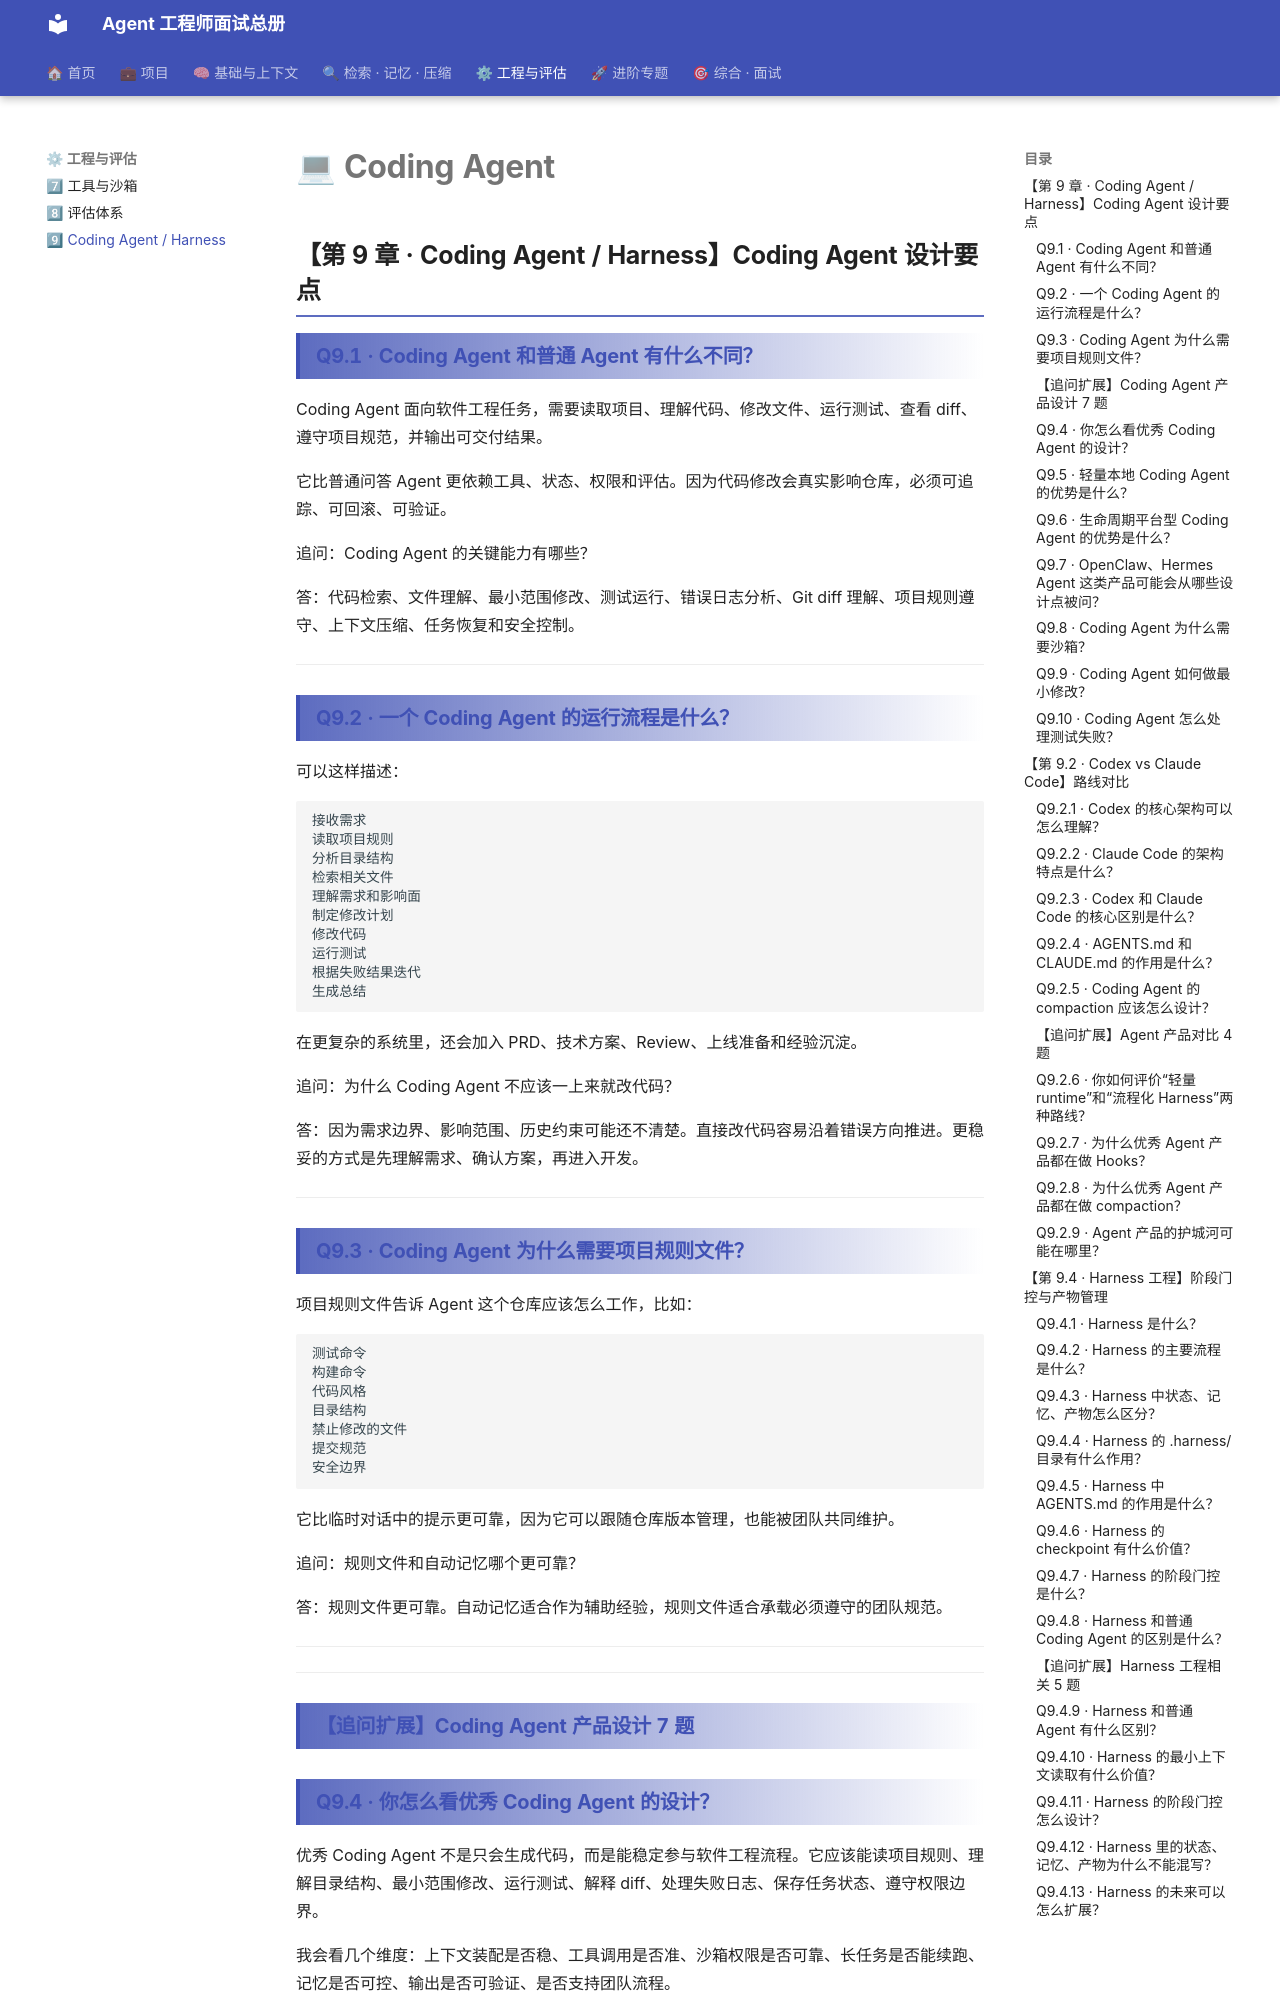

repository: TerryGSL/agent-interview-site · page: 10-coding/index.html · generator: mkdocs

# 💻 第 9 章 · Coding Agent / Harness

## **【第 9 章 · Coding Agent / Harness】Coding Agent 设计要点**

### **Q9.1 · Coding Agent 和普通 Agent 有什么不同？**

Coding Agent 面向软件工程任务，需要读取项目、理解代码、修改文件、运行测试、查看 diff、遵守项目规范，并输出可交付结果。

它比普通问答 Agent 更依赖工具、状态、权限和评估。因为代码修改会真实影响仓库，必须可追踪、可回滚、可验证。

追问：Coding Agent 的关键能力有哪些？

答：代码检索、文件理解、最小范围修改、测试运行、错误日志分析、Git diff 理解、项目规则遵守、上下文压缩、任务恢复和安全控制。

---

### **Q9.2 · 一个 Coding Agent 的运行流程是什么？**

可以这样描述：

```text
接收需求
读取项目规则
分析目录结构
检索相关文件
理解需求和影响面
制定修改计划
修改代码
运行测试
根据失败结果迭代
生成总结
```

在更复杂的系统里，还会加入 PRD、技术方案、Review、上线准备和经验沉淀。

追问：为什么 Coding Agent 不应该一上来就改代码？

答：因为需求边界、影响范围、历史约束可能还不清楚。直接改代码容易沿着错误方向推进。更稳妥的方式是先理解需求、确认方案，再进入开发。

---

### **Q9.3 · Coding Agent 为什么需要项目规则文件？**

项目规则文件告诉 Agent 这个仓库应该怎么工作，比如：

```text
测试命令
构建命令
代码风格
目录结构
禁止修改的文件
提交规范
安全边界
```

它比临时对话中的提示更可靠，因为它可以跟随仓库版本管理，也能被团队共同维护。

追问：规则文件和自动记忆哪个更可靠？

答：规则文件更可靠。自动记忆适合作为辅助经验，规则文件适合承载必须遵守的团队规范。

---


---

### **【追问扩展】Coding Agent 产品设计 7 题**

### **Q9.4 · 你怎么看优秀 Coding Agent 的设计？**

优秀 Coding Agent 不是只会生成代码，而是能稳定参与软件工程流程。它应该能读项目规则、理解目录结构、最小范围修改、运行测试、解释 diff、处理失败日志、保存任务状态、遵守权限边界。

我会看几个维度：上下文装配是否稳、工具调用是否准、沙箱权限是否可靠、长任务是否能续跑、记忆是否可控、输出是否可验证、是否支持团队流程。

追问：为什么很多 Coding Agent demo 看起来很好，落地却不稳定？

回答：demo 通常任务短、上下文清晰、权限简单。真实项目有历史包袱、规则复杂、测试慢、依赖多、权限敏感，Agent 很容易因为上下文不完整或工具反馈处理不好而失败。

---
